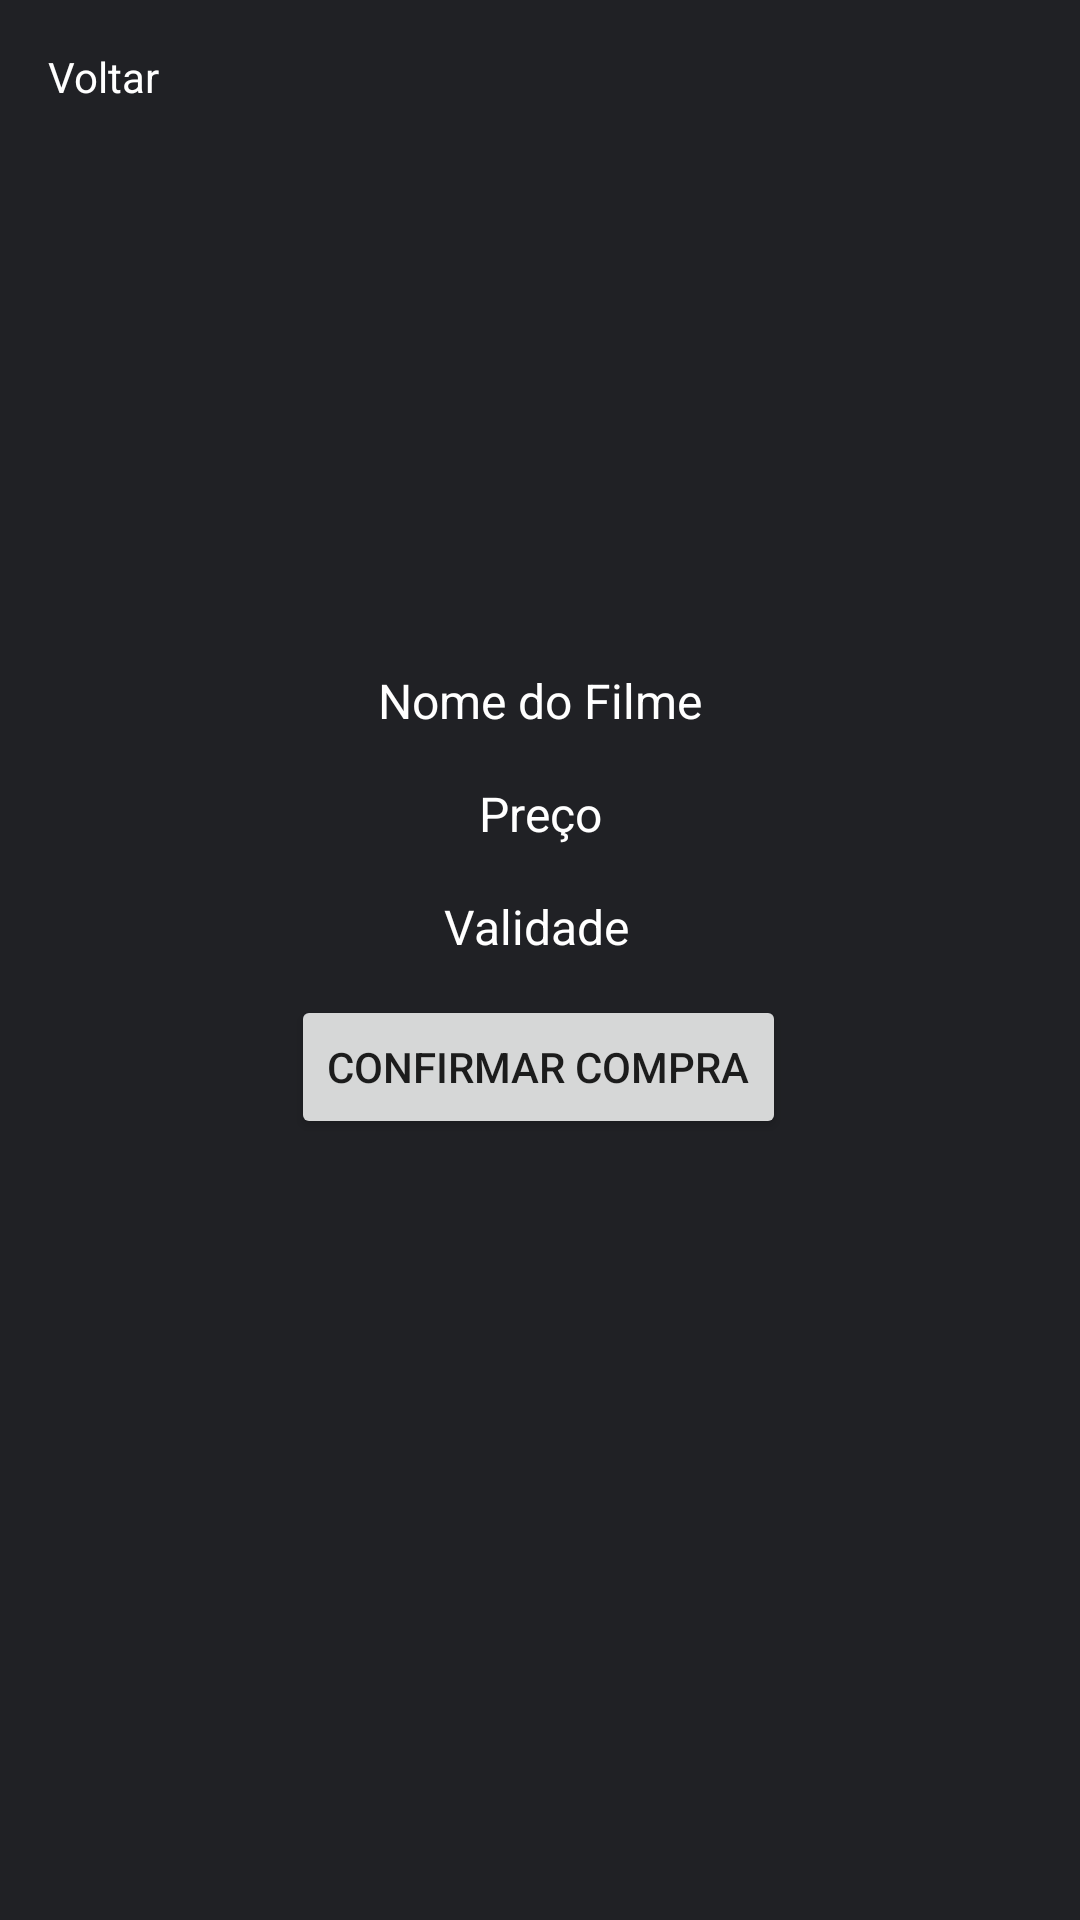

Here is an Android app screen rendered from its layout file. Give the layout XML and the strings, colors and styles it references.
<!-- AndroidManifest.xml: application theme Theme.MeusFilmesApp -->
<!-- res/layout/activity_comprar.xml -->
<?xml version="1.0" encoding="utf-8"?>
<androidx.constraintlayout.widget.ConstraintLayout xmlns:android="http://schemas.android.com/apk/res/android"
    xmlns:app="http://schemas.android.com/apk/res-auto"
    xmlns:tools="http://schemas.android.com/tools"
    android:layout_width="match_parent"
    android:layout_height="match_parent"
    android:background="@color/app_background"
    tools:context=".Comprar">

    <Button
        android:id="@+id/buttonConfirmarCompra"
        android:layout_width="wrap_content"
        android:layout_height="wrap_content"
        android:layout_marginTop="12dp"
        android:text="Confirmar Compra"
        app:layout_constraintEnd_toEndOf="parent"
        app:layout_constraintHorizontal_bias="0.497"
        app:layout_constraintStart_toStartOf="parent"
        app:layout_constraintTop_toBottomOf="@+id/textViewValidadeFilme" />

    <TextView
        android:id="@+id/textViewNomeFilme"
        android:layout_width="wrap_content"
        android:layout_height="wrap_content"
        android:text="Nome do Filme"
        android:textColor="@color/white"
        android:textSize="16sp"
        app:layout_constraintBottom_toBottomOf="parent"
        app:layout_constraintEnd_toEndOf="parent"
        app:layout_constraintStart_toStartOf="parent"
        app:layout_constraintTop_toTopOf="parent"
        app:layout_constraintVertical_bias="0.36" />

    <TextView
        android:id="@+id/textViewPrecoFilme"
        android:layout_width="wrap_content"
        android:layout_height="wrap_content"
        android:layout_marginTop="16dp"
        android:text="Preço"
        android:textColor="@color/white"
        android:textSize="16sp"
        app:layout_constraintEnd_toEndOf="@+id/textViewNomeFilme"
        app:layout_constraintStart_toStartOf="@+id/textViewNomeFilme"
        app:layout_constraintTop_toBottomOf="@+id/textViewNomeFilme" />

    <TextView
        android:id="@+id/textViewValidadeFilme"
        android:layout_width="wrap_content"
        android:layout_height="wrap_content"
        android:layout_marginTop="16dp"
        android:text="Validade"
        android:textColor="@color/white"
        android:textSize="16sp"
        app:layout_constraintEnd_toEndOf="@+id/textViewPrecoFilme"
        app:layout_constraintHorizontal_bias="0.571"
        app:layout_constraintStart_toStartOf="@+id/textViewPrecoFilme"
        app:layout_constraintTop_toBottomOf="@+id/textViewPrecoFilme" />

    <TextView
        android:id="@+id/textViewVoltarComprar"
        android:layout_width="wrap_content"
        android:layout_height="wrap_content"
        android:layout_marginStart="16dp"
        android:layout_marginTop="16dp"
        android:drawableLeft="@drawable/ic_baseline_arrow_back_ios_24"
        android:onClick="voltar"
        android:text="Voltar"
        android:textColor="@color/white"
        app:layout_constraintStart_toStartOf="parent"
        app:layout_constraintTop_toTopOf="parent" />
</androidx.constraintlayout.widget.ConstraintLayout>
<!-- resources referenced by this layout -->
<resources>
  <color name="app_background">#202125</color>
  <color name="white">#FFFFFFFF</color>
  <style name="Theme.MeusFilmesApp" parent="Theme.MaterialComponents.Light.DarkActionBar.Bridge">
          
          <item name="colorPrimary">@color/purple_500</item>
          <item name="colorPrimaryVariant">@color/purple_700</item>
          <item name="colorOnPrimary">@color/white</item>
          
          <item name="colorSecondary">@color/teal_200</item>
          <item name="colorSecondaryVariant">@color/teal_700</item>
          <item name="colorOnSecondary">@color/black</item>
          
          <item name="android:statusBarColor" tools:targetApi="l">?attr/colorPrimaryVariant</item>
          
      </style>
  <color name="purple_500">#FF6200EE</color>
  <color name="purple_700">#FF3700B3</color>
  <color name="teal_200">#FF03DAC5</color>
  <color name="teal_700">#FF018786</color>
  <color name="black">#FF000000</color>
</resources>
